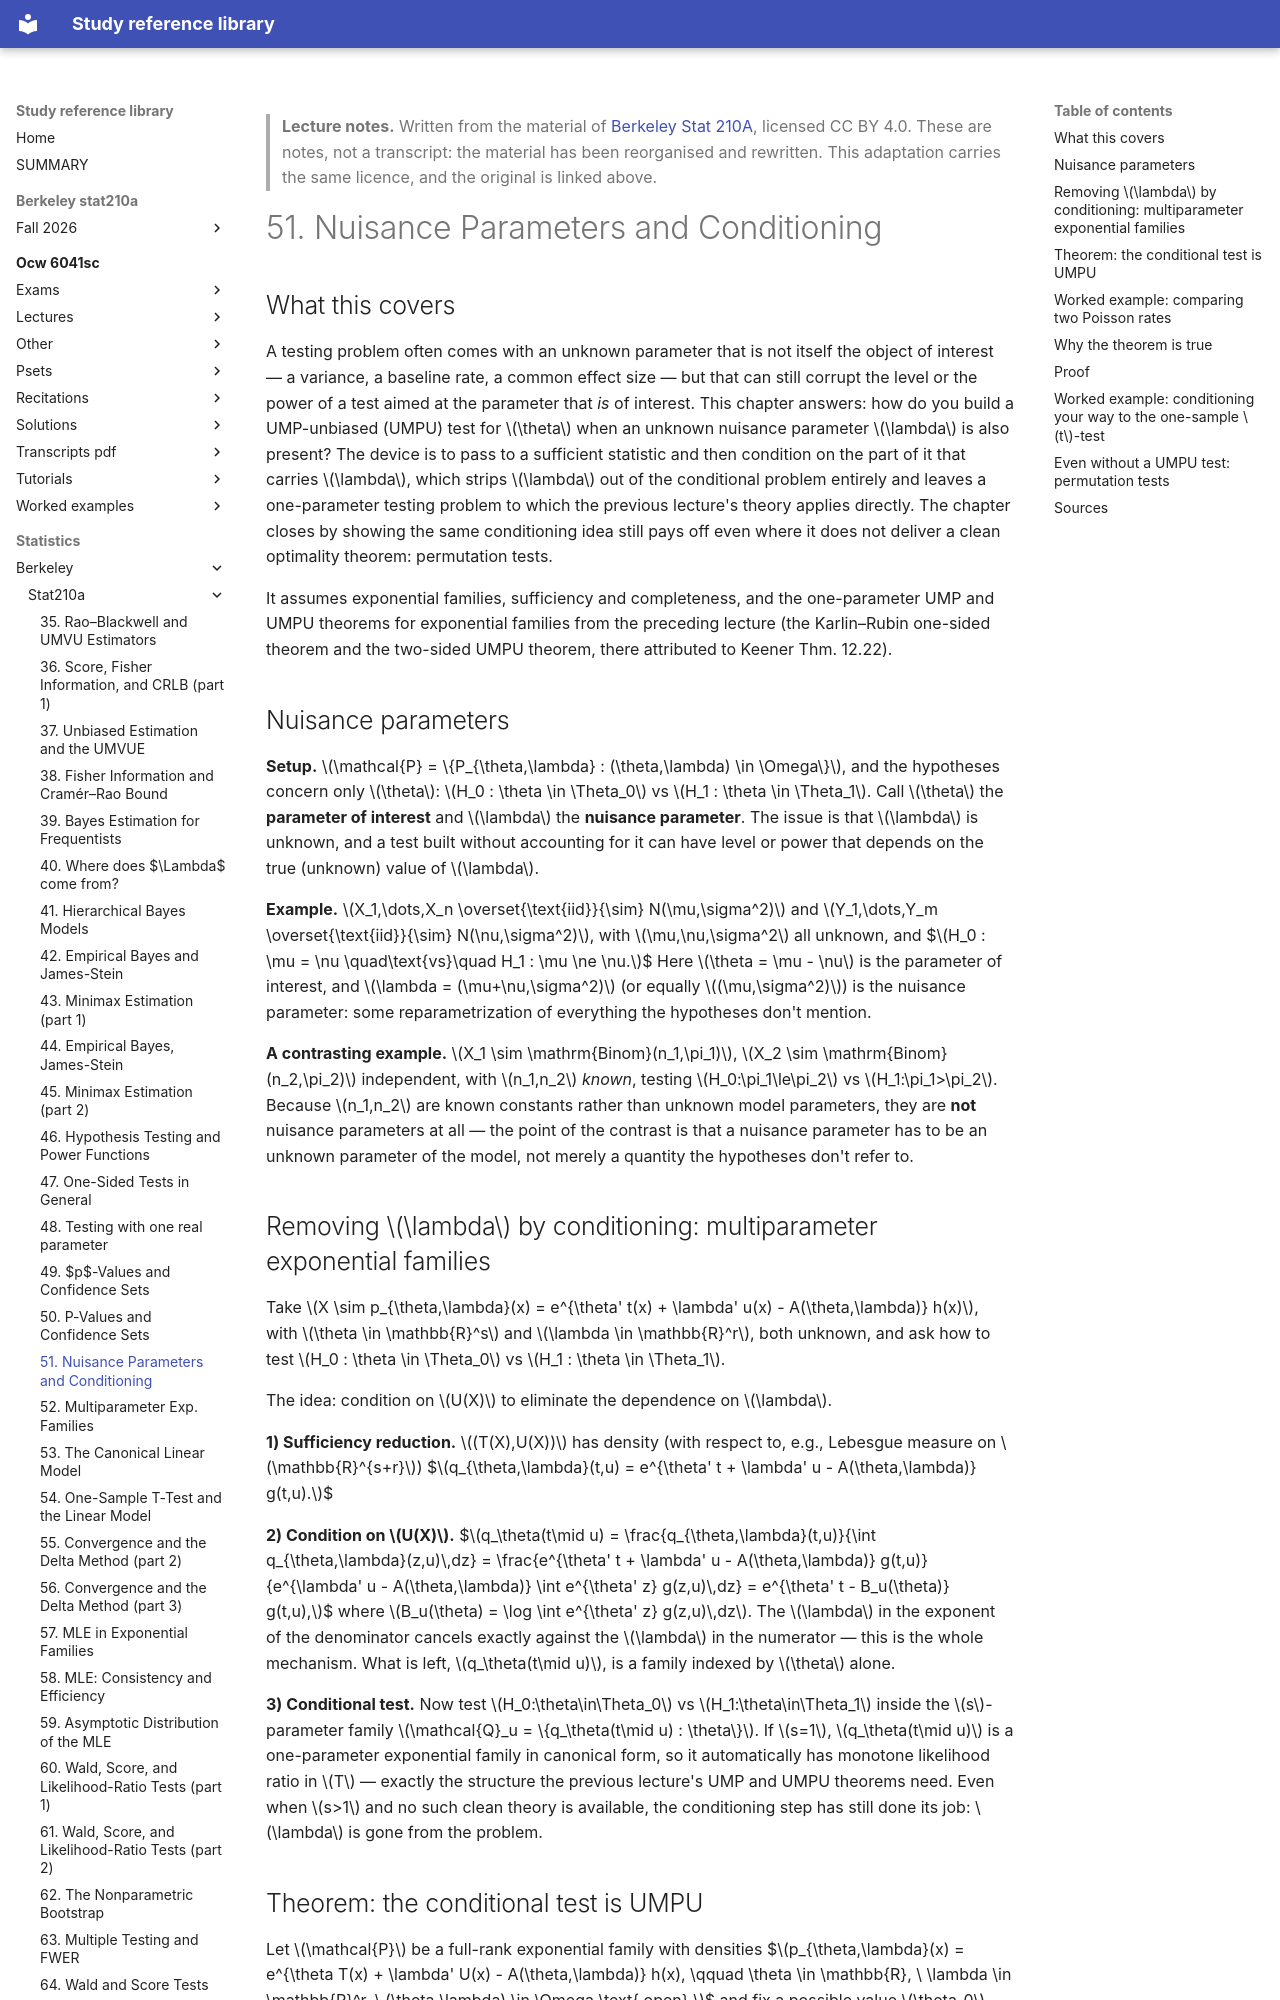

repository: Claptar/knowledge-base-library · page: statistics/berkeley/stat210a/51-nuisance-parameters-and-conditioning/index.html · generator: mkdocs

---
title: "51. Nuisance Parameters and Conditioning"
course: "Berkeley Stat 210A"
chapter: 51
source: "https://github.com/berkeley-stat210a"
licence: "CC BY 4.0"
written: "2026-09-20"
---

> **Lecture notes.** Written from the material of [Berkeley Stat 210A](https://github.com/berkeley-stat210a), licensed CC BY 4.0. These are notes, not a transcript: the material has been reorganised and rewritten. This adaptation carries the same licence, and the original is linked above.

# 51. Nuisance Parameters and Conditioning

## What this covers

A testing problem often comes with an unknown parameter that is not itself the object of
interest — a variance, a baseline rate, a common effect size — but that can still corrupt the
level or the power of a test aimed at the parameter that *is* of interest. This chapter answers:
how do you build a UMP-unbiased (UMPU) test for $\theta$ when an unknown nuisance parameter
$\lambda$ is also present? The device is to pass to a sufficient statistic and then condition on
the part of it that carries $\lambda$, which strips $\lambda$ out of the conditional problem
entirely and leaves a one-parameter testing problem to which the previous lecture's theory
applies directly. The chapter closes by showing the same conditioning idea still pays off even
where it does not deliver a clean optimality theorem: permutation tests.

It assumes exponential families, sufficiency and completeness, and the one-parameter UMP and
UMPU theorems for exponential families from the preceding lecture (the Karlin–Rubin one-sided
theorem and the two-sided UMPU theorem, there attributed to Keener Thm. 12.22).

## Nuisance parameters

**Setup.** $\mathcal{P} = \{P_{\theta,\lambda} : (\theta,\lambda) \in \Omega\}$, and the hypotheses
concern only $\theta$: $H_0 : \theta \in \Theta_0$ vs $H_1 : \theta \in \Theta_1$. Call $\theta$ the
**parameter of interest** and $\lambda$ the **nuisance parameter**. The issue is that $\lambda$ is
unknown, and a test built without accounting for it can have level or power that depends on the
true (unknown) value of $\lambda$.

**Example.** $X_1,\dots,X_n \overset{\text{iid}}{\sim} N(\mu,\sigma^2)$ and
$Y_1,\dots,Y_m \overset{\text{iid}}{\sim} N(\nu,\sigma^2)$, with $\mu,\nu,\sigma^2$ all unknown, and
$$H_0 : \mu = \nu \quad\text{vs}\quad H_1 : \mu \ne \nu.$$
Here $\theta = \mu - \nu$ is the parameter of interest, and $\lambda = (\mu+\nu,\sigma^2)$ (or
equally $(\mu,\sigma^2)$) is the nuisance parameter: some reparametrization of everything the
hypotheses don't mention.

**A contrasting example.** $X_1 \sim \mathrm{Binom}(n_1,\pi_1)$, $X_2 \sim \mathrm{Binom}(n_2,\pi_2)$
independent, with $n_1,n_2$ *known*, testing $H_0:\pi_1\le\pi_2$ vs $H_1:\pi_1>\pi_2$. Because
$n_1,n_2$ are known constants rather than unknown model parameters, they are **not** nuisance
parameters at all — the point of the contrast is that a nuisance parameter has to be an unknown
parameter of the model, not merely a quantity the hypotheses don't refer to.

## Removing $\lambda$ by conditioning: multiparameter exponential families

Take $X \sim p_{\theta,\lambda}(x) = e^{\theta' t(x) + \lambda' u(x) - A(\theta,\lambda)} h(x)$,
with $\theta \in \mathbb{R}^s$ and $\lambda \in \mathbb{R}^r$, both unknown, and ask how to test
$H_0 : \theta \in \Theta_0$ vs $H_1 : \theta \in \Theta_1$.

The idea: condition on $U(X)$ to eliminate the dependence on $\lambda$.

**1) Sufficiency reduction.** $(T(X),U(X))$ has density (with respect to, e.g., Lebesgue measure on
$\mathbb{R}^{s+r}$)
$$q_{\theta,\lambda}(t,u) = e^{\theta' t + \lambda' u - A(\theta,\lambda)} g(t,u).$$

**2) Condition on $U(X)$.**
$$q_\theta(t\mid u) = \frac{q_{\theta,\lambda}(t,u)}{\int q_{\theta,\lambda}(z,u)\,dz}
= \frac{e^{\theta' t + \lambda' u - A(\theta,\lambda)} g(t,u)}
       {e^{\lambda' u - A(\theta,\lambda)} \int e^{\theta' z} g(z,u)\,dz}
= e^{\theta' t - B_u(\theta)} g(t,u),$$
where $B_u(\theta) = \log \int e^{\theta' z} g(z,u)\,dz$. The $\lambda$ in the exponent of the
denominator cancels exactly against the $\lambda$ in the numerator — this is the whole mechanism.
What is left, $q_\theta(t\mid u)$, is a family indexed by $\theta$ alone.

**3) Conditional test.** Now test $H_0:\theta\in\Theta_0$ vs $H_1:\theta\in\Theta_1$ inside the
$s$-parameter family $\mathcal{Q}_u = \{q_\theta(t\mid u) : \theta\}$. If $s=1$, $q_\theta(t\mid u)$
is a one-parameter exponential family in canonical form, so it automatically has monotone
likelihood ratio in $T$ — exactly the structure the previous lecture's UMP and UMPU theorems need.
Even when $s>1$ and no such clean theory is available, the conditioning step has still done its
job: $\lambda$ is gone from the problem.
